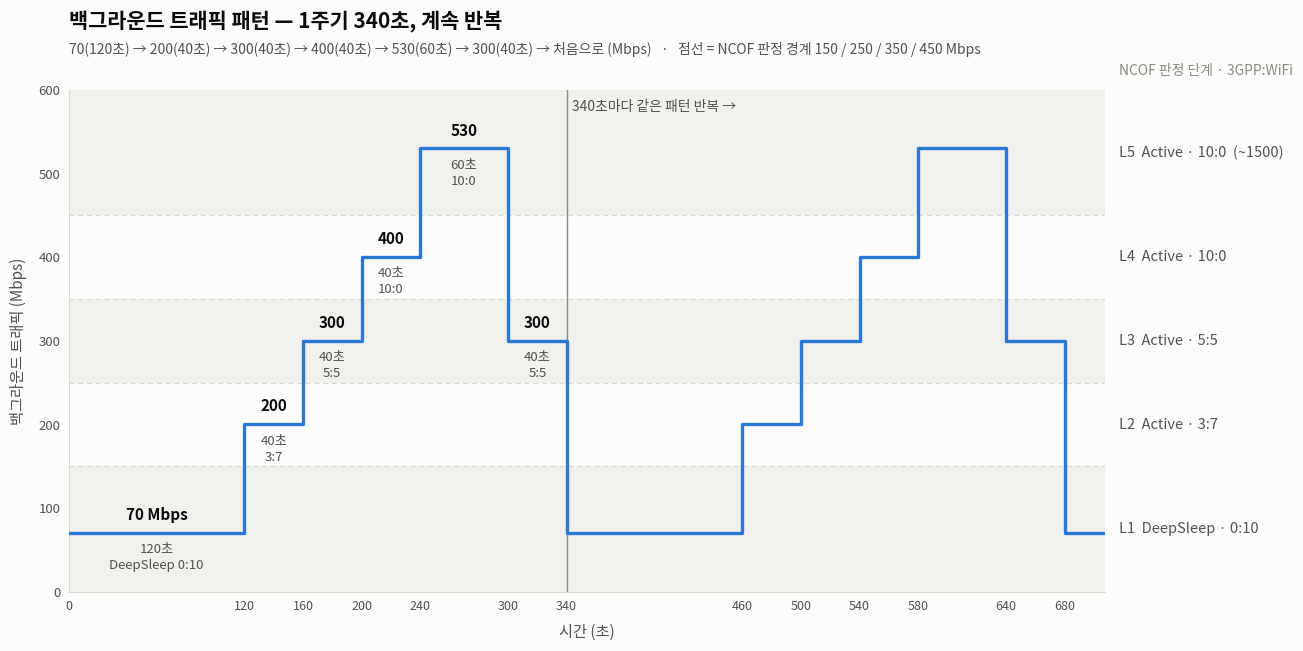

The script that saved this image:
"""시연 시나리오(2026-11-04 칠판) — 백그라운드 트래픽 패턴 그래프.

사용: uv run --no-project --with matplotlib python bg_traffic_scenario_plot.py [출력.png]
구간 값을 바꾸려면 SEGMENTS 만 고친다(1주기 = 구간 길이 합, 그대로 반복).
"""

import sys

import matplotlib

matplotlib.use("Agg")
import matplotlib.pyplot as plt  # noqa: E402
from matplotlib import font_manager  # noqa: E402

# (Mbps, 초, NCOF 판정, 3GPP:WiFi)
SEGMENTS = [
    (70, 120, "DeepSleep", "0:10"),
    (200, 40, "Active", "3:7"),
    (300, 40, "Active", "5:5"),
    (400, 40, "Active", "10:0"),
    (530, 60, "Active", "10:0"),
    (300, 40, "Active", "5:5"),
]
# NCOF 판정 단계 (하한, 상한, 이름) — 칠판 표
LEVELS = [
    (0, 150, "L1  DeepSleep · 0:10"),
    (150, 250, "L2  Active · 3:7"),
    (250, 350, "L3  Active · 5:5"),
    (350, 450, "L4  Active · 10:0"),
    (450, 600, "L5  Active · 10:0  (~1500)"),
]
CYCLES = 2
Y_MAX = 600

SURFACE = "#fcfcfb"
TEXT_1 = "#0b0b0b"
TEXT_2 = "#52514e"
MUTED = "#8a8984"
GRID = "#d9d8d3"
BAND = "#f1f0ec"
SERIES = "#2a78d6"


def pick_font() -> None:
    names = {f.name for f in font_manager.fontManager.ttflist}
    for cand in ("NanumGothic", "NanumBarunGothic", "Noto Sans CJK KR", "Baekmuk Gulim"):
        if cand in names:
            plt.rcParams["font.family"] = cand
            break
    plt.rcParams["axes.unicode_minus"] = False


def main() -> None:
    out = sys.argv[1] if len(sys.argv) > 1 else "bg_traffic_scenario.png"
    pick_font()
    period = sum(d for _, d, _, _ in SEGMENTS)
    x_end = period * CYCLES

    # 계단 좌표
    xs, ys, bounds = [], [], []
    t = 0
    for _ in range(CYCLES):
        for rate, dur, _, _ in SEGMENTS:
            xs.append(t)
            ys.append(rate)
            bounds.append(t)
            t += dur
    bounds.append(t)
    tail = period * 0.08  # 다음 주기 첫 구간을 조금 보여 준다
    xs += [t, t + tail]
    ys += [SEGMENTS[0][0], SEGMENTS[0][0]]
    x_lim = t + tail

    fig, ax = plt.subplots(figsize=(14, 6.6), dpi=200)
    fig.patch.set_facecolor(SURFACE)
    ax.set_facecolor(SURFACE)

    # 판정 단계 띠 + 경계선 + 오른쪽 이름
    for i, (lo, hi, name) in enumerate(LEVELS):
        if i % 2 == 0:
            ax.axhspan(lo, hi, color=BAND, zorder=0, lw=0)
        if lo > 0:
            ax.axhline(lo, color=GRID, lw=0.9, ls=(0, (4, 3)), zorder=1)
        ax.text(x_lim + period * 0.03, (lo + hi) / 2, name, va="center", ha="left",
                fontsize=10.5, color=TEXT_2, clip_on=False)
    ax.text(x_lim + period * 0.03, Y_MAX + 14, "NCOF 판정 단계 · 3GPP:WiFi", va="bottom",
            ha="left", fontsize=10, color=MUTED, clip_on=False)

    # 주기 경계
    for c in range(1, CYCLES):
        ax.axvline(period * c, color=MUTED, lw=1.0, zorder=2)
        ax.text(period * c + 4, Y_MAX - 12, f"{period}초마다 같은 패턴 반복 →", va="top",
                ha="left", fontsize=10, color=TEXT_2)

    # 트래픽 계단
    ax.step(xs, ys, where="post", color=SERIES, lw=2.4, zorder=3, solid_joinstyle="round")

    # 첫 주기 구간 이름(선택적 직접 라벨)
    t = 0
    for rate, dur, state, ratio in SEGMENTS:
        mid = t + dur / 2
        wide = dur >= 100  # 좁은 40·60초 구간은 숫자만(단계 이름은 오른쪽 띠)
        ax.text(mid, rate + 12, f"{rate} Mbps" if wide else f"{rate}", ha="center",
                va="bottom", fontsize=11, color=TEXT_1, fontweight="bold", zorder=4)
        sub = f"{dur}초\n{state} {ratio}" if wide else f"{dur}초\n{ratio}"
        ax.text(mid, rate - 12, sub, ha="center", va="top",
                fontsize=9.5, color=TEXT_2, linespacing=1.3, zorder=4)
        t += dur

    ax.set_xlim(0, x_lim)
    ax.set_ylim(0, Y_MAX)
    ax.set_xticks(bounds)
    ax.set_xticklabels([str(b) for b in bounds], fontsize=9, color=TEXT_2)
    ax.set_yticks(range(0, Y_MAX + 1, 100))
    ax.tick_params(axis="y", labelsize=9.5, colors=TEXT_2)
    ax.tick_params(axis="both", length=0, pad=6)
    ax.set_xlabel("시간 (초)", fontsize=11, color=TEXT_2, labelpad=8)
    ax.set_ylabel("백그라운드 트래픽 (Mbps)", fontsize=11, color=TEXT_2, labelpad=8)
    for side in ("top", "right"):
        ax.spines[side].set_visible(False)
    for side in ("left", "bottom"):
        ax.spines[side].set_color(GRID)

    fig.text(0.06, 0.955, f"백그라운드 트래픽 패턴 — 1주기 {period}초, 계속 반복",
             fontsize=15, color=TEXT_1, fontweight="bold", ha="left")
    steps = " → ".join(f"{r}({d}초)" for r, d, _, _ in SEGMENTS)
    fig.text(0.06, 0.915, f"{steps} → 처음으로 (Mbps)   ·   점선 = NCOF 판정 경계 150 / 250 / 350 / 450 Mbps",
             fontsize=10, color=TEXT_2, ha="left")

    fig.subplots_adjust(left=0.06, right=0.80, top=0.86, bottom=0.10)
    fig.savefig(out, facecolor=SURFACE)
    print(out, period, "s/cycle")


if __name__ == "__main__":
    main()
